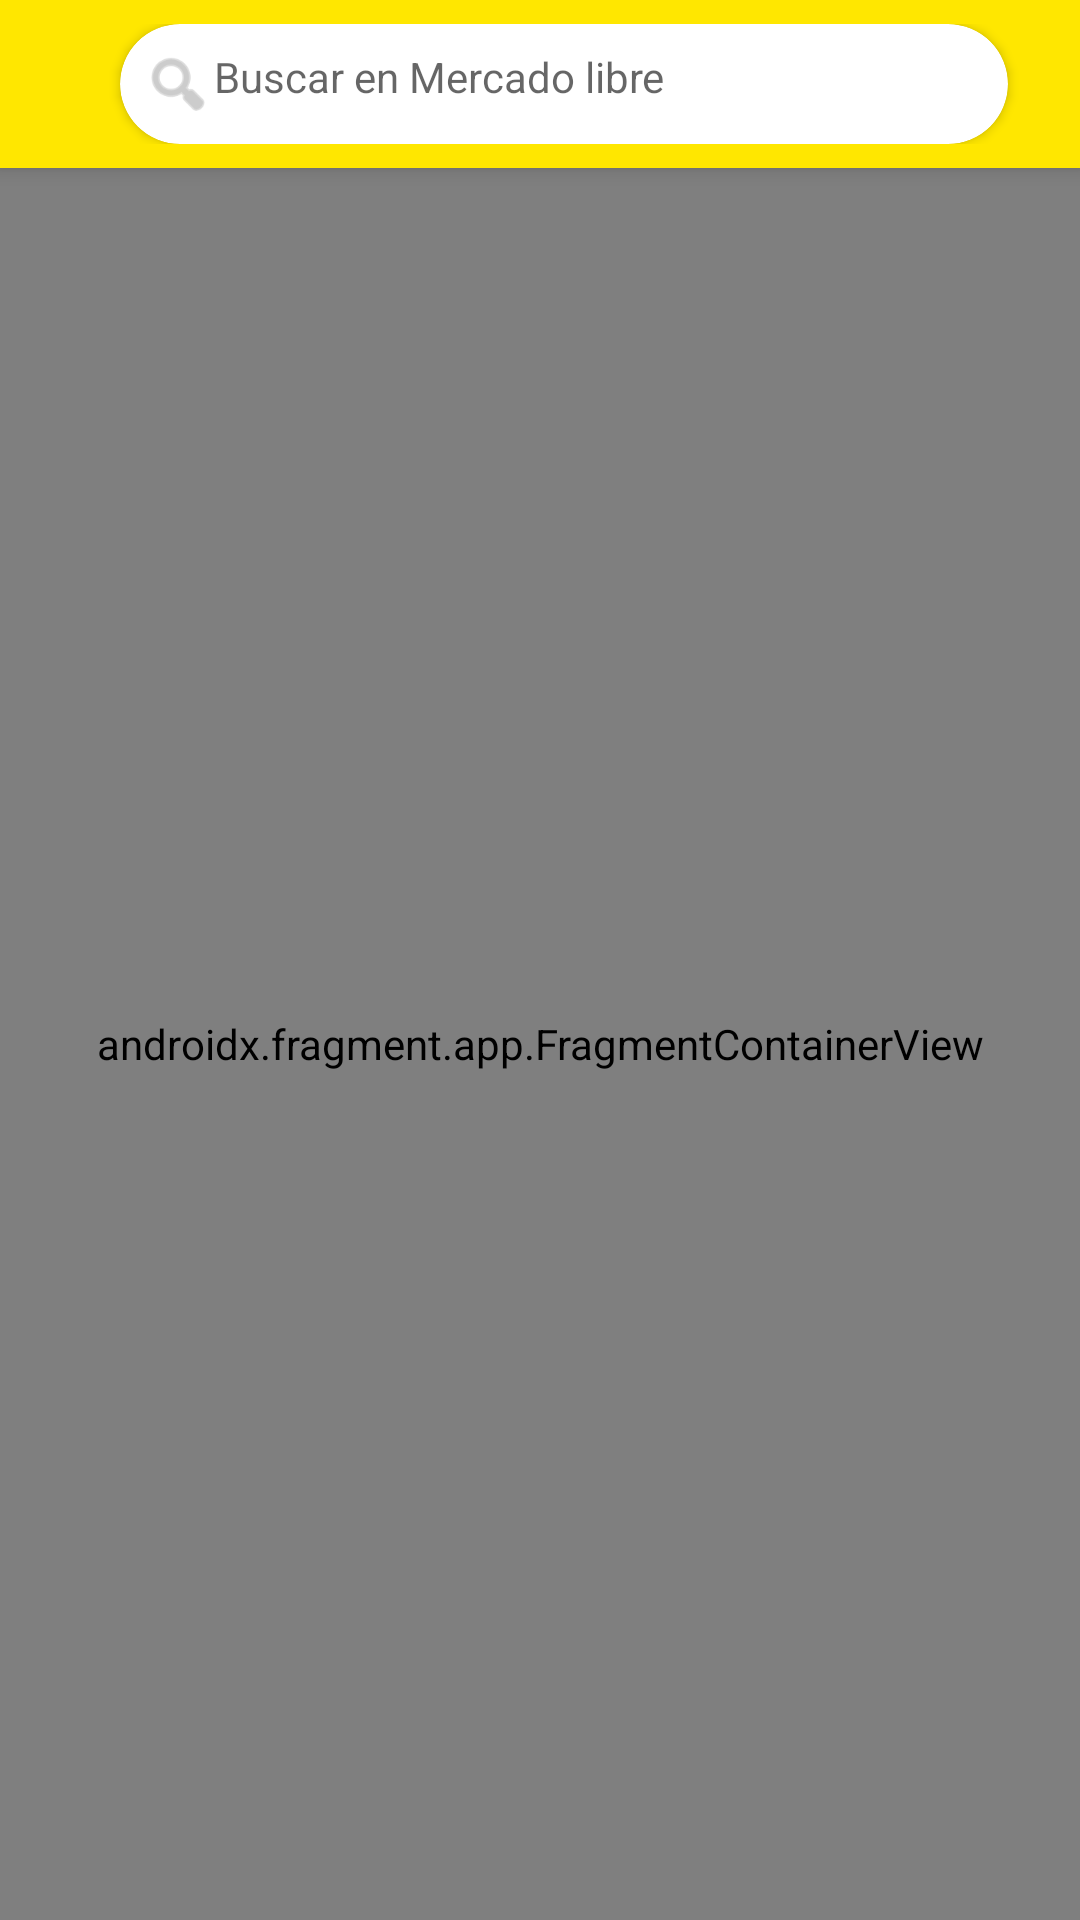

Produce the Android XML layout that renders to this screen, including the resource entries it uses.
<!-- AndroidManifest.xml: application theme Theme.MeliChallenge -->
<!-- res/layout/activity_item_search.xml -->
<?xml version="1.0" encoding="utf-8"?>
<FrameLayout xmlns:android="http://schemas.android.com/apk/res/android"
    xmlns:app="http://schemas.android.com/apk/res-auto"
    xmlns:tools="http://schemas.android.com/tools"
    android:layout_width="match_parent"
    android:layout_height="match_parent"
    tools:context=".ui.itemSearch.ItemSearchActivity">

    <androidx.appcompat.widget.LinearLayoutCompat
        android:layout_width="match_parent"
        android:layout_height="match_parent"
        android:orientation="vertical">

        <include layout="@layout/toolbar" />

        <androidx.fragment.app.FragmentContainerView
            android:id="@+id/fragment_search"
            android:name="androidx.navigation.fragment.NavHostFragment"
            android:layout_width="match_parent"
            android:layout_height="match_parent"
            app:defaultNavHost="true"
            app:navGraph="@navigation/search_nav_graph" />
    </androidx.appcompat.widget.LinearLayoutCompat>
</FrameLayout>
<!-- res/layout/toolbar.xml (included above) -->
<?xml version="1.0" encoding="utf-8"?>
<androidx.appcompat.widget.Toolbar
    xmlns:android="http://schemas.android.com/apk/res/android"
    xmlns:app="http://schemas.android.com/apk/res-auto" xmlns:tools="http://schemas.android.com/tools"
    android:id="@+id/app_toolbar"
    android:layout_width="match_parent"
    android:layout_height="wrap_content"
    android:fitsSystemWindows="true"
    android:background="@color/yellow"
    android:elevation="4dp"
    android:minHeight="?attr/actionBarSize"
    app:popupTheme="@style/ThemeOverlay.AppCompat.Light">


    <RelativeLayout
        android:layout_width="match_parent"
        android:layout_height="match_parent">
        <androidx.cardview.widget.CardView
            android:id="@+id/cv_search"
            android:layout_width="match_parent"
            android:layout_height="40dp"
            android:layout_marginStart="24dp"
            android:layout_marginEnd="24dp"
            android:layout_gravity="center"
            android:foregroundGravity="center"
            app:cardCornerRadius="20dp"
            app:actionViewClass="androidx.appcompat.widget.SearchView"
            app:showAsAction="ifRoom|collapseActionView"
            android:clickable="true">

            <TextView
                android:id="@+id/tv_query_search"
                android:layout_width="match_parent"
                android:layout_height="wrap_content"
                android:layout_marginStart="5dp"
                android:background="@android:color/transparent"
                android:gravity="start"
                android:layout_gravity="center"
                android:hint="@string/search_hint"
                app:drawableLeftCompat="@drawable/search_icon"
                app:drawableTint="@android:color/darker_gray" />

        </androidx.cardview.widget.CardView>
    </RelativeLayout>

</androidx.appcompat.widget.Toolbar>
<!-- resources referenced by this layout -->
<resources>
  <color name="yellow">#FFE700</color>
  <!-- drawable search_icon (drawable) -->
  <?xml version="1.0" encoding="utf-8"?>
  <layer-list xmlns:android="http://schemas.android.com/apk/res/android" >
  
      <item
          android:drawable="@android:drawable/ic_menu_search"
          android:width="24dp"
          android:height="24dp" />
  
  </layer-list >
  <string name="search_hint">Buscar en Mercado libre</string>
  <style name="Theme.MeliChallenge" parent="Theme.MaterialComponents.DayNight.NoActionBar">
          
          <item name="colorPrimary">@color/yellow</item>
          <item name="colorPrimaryVariant">@color/yellow</item>
          <item name="colorOnPrimary">@color/white</item>
          
          <item name="colorSecondary">@color/blue</item>
          <item name="colorSecondaryVariant">@color/teal_700</item>
          <item name="colorOnSecondary">@color/black</item>
          
          <item name="android:windowLightStatusBar">true</item>
          <item name="android:statusBarColor">?attr/colorPrimaryVariant</item>
          
  
      </style>
  <color name="white">#FFFFFFFF</color>
  <color name="blue">#2968C8</color>
  <color name="teal_700">#FF018786</color>
  <color name="black">#FF000000</color>
</resources>
